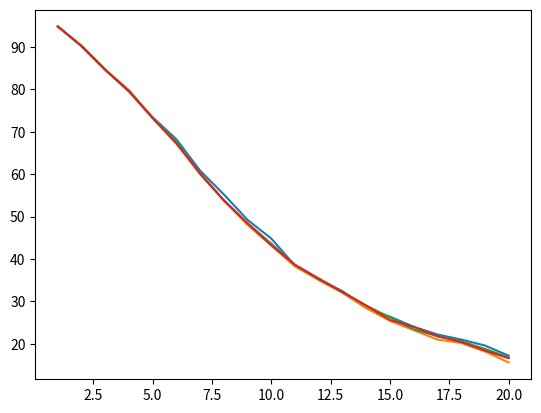

The matplotlib source for this figure: (Note: this script raises an exception after producing the figure.)
import matplotlib.pyplot as plt
import numpy as np
plt.switch_backend('agg')
sample = 500
loss = 'C&W loss'
lg_nat = [28.8, 3.8, 0.0, 0, 0]
pgd_nat = [60.2, 7.0, 0.8, 0, 0]
ldg_nat = [28.8, 3.6, 0, 0, 0]
lrg_nat = [29.2, 3.6, 0.2, 0, 0]
ldg_v2_nat = [29.2, 3.6, 0, 0, 0]

pgd = [94.8, 90.2, 84.6, 79, 73.4,
       66.0, 59.4, 53.2, 48.4, 43.4,
       39, 36.2, 33.6, 32.2, 30.2,
       28.6, 27.6, 26.4, 26.2, 25.8]

lg = [94.8, 90.2, 84.6, 79.6, 73.4,
      68.2, 60.8, 55.2, 49.2, 44.8,
      38.4, 35.2, 32.4, 28.4, 26.4,
      24.0, 22.2, 21, 19.6, 17.2]

ldg = [94.8, 90.2, 84.6, 79.8, 73.2,
       67.2, 60.0, 53.8, 48.0, 43.2,
       38.2, 35.0, 32.0, 28.4, 25.4,
       23.2, 21.0, 20.2, 18.2, 15.6]

ldg_xent = [95.0, 90.2, 84.6, 79.2, 73.4,
            67.2, 60.4, 55.0, 49.0, 44.0,
            38.6, 35.4, 31.6, 28.4, 27.0,
            25.0, 23.4, 21.4, 19.4, 18.6]

ldg_xent_v2 = [95.0, 90.2, 84.6, 79.2, 73.4,
               67.2, 60.4, 55.0, 48.6, 44.0,
               39.0, 35.4, 31.6, 28.4, 27.0,
               25.0, 23.4, 21.4, 19.4, 18.6]

avg_queries = 7500

ldg_NES = [94.8, 90.2, 84.6, 79.2, 73.6,
           67.8, 60.8, 55.2, 48.8, 44.2,
           38.6, 34.6, 31.2, 29.0, 26.6,
           23.4, 24.8, 20.4, 20.0, 20.4]

avg_queries = 5000

ldg_resize2cw = [95.4, 92.6, 89.8, 85.2, 81.0,
                 76.2, 71.4, 66.8, 61.6, 57.0,
                 53.2, 48.4, 44.0, 40.6, 37.8,
                 34.6, 32.0, 29.6, 27.0, 26.0]

ldg_resize2xent = [95.4, 92.6, 89.8, 85.4, 81.0,
                   76.4, 72.0, 67.2, 62.6, 57.0,
                   53.6, 49.4, 45.2, 41.4, 38.4,
                   34.8, 32.6, 31.0, 28.2, 27.6]

ldg_resize2xent_nn = [95.0, 91.4, 86.8, 82.2, 77.6,
                      71.6, 65.4, 59.2, 55.2, 50.0,
                      44.8, 41.0, 37.2, 33.2, 29.4,
                      28.6, 26.8, 23.8, 22.6, 20.0]

ldg_resize2xent_v2 = [95.4, 92.6, 89.8, 85.2, 81.0,
                      76.4, 71.8, 67.6, 62.6, 57.6,
                      53.4, 49.0, 45.4, 42.2, 38.8,
                      35.0, 32.0, 30.2, 28.0, 26.6]

avg_queries = 1850

lq_bbox_100 = [97.0, 96.0, 94.6, 92.6, 90.2,
               86.4, 84, 80, 76.4, 73.2,
               68.6, 62.8, 58.4, 55.2, 49.8,
               43.6, 40.2, 36.2, 32.4, 28.0]

avg_queries = 2100

lq_bbox_1500 = (68.2, 9424)
lq_bbox_1200 = (69.2, 7924)
lq_bbox_1000_1e6 = (69.2, 8909)
lq_bbox_1000 = (70.2, 6818)
lq_bbox_500 = (73.4, 4706)
lq_bbox_250 = (76.0, 3550)
lq_bbox_100 = (80, 2100)
lq_bbox_50 = (84.2, 840)

#Autozoom
auto_l2 = (73.8, 2656)
auto_l2_fix = (96.6, 2656)
auto_linf = (73.8, 1496)
auto_linf_fix = (96.2, 1496)

#500 block size 16 1e07 8 parallel
admm_ldg_par4_over4 = (52.8, 18092, 4638, 252.96)
admm_ldg_par4_over2 = (53.0, 15511, 4014, 162.10)
admm_ldg_par4_over1 = (53.2, 14326, 3720, 122.79)
admm_ldg_par4_over0 = (53.0, 13687, 3588, 59.83)
admm_ldg_par2_over1 = (53.0, 13047, 3857, 180.61)
admm_ldg_par1_over1 = (53.0, 12470, 4030, 300.37)

#500 block size 16 1e07 4 parallel xent
basic_ldg_par4_over0 = (52.4, 14930, 3965, 125)
basic_ldg_par4_over0_centered = (52.6, 14042, 3783, 17)

admm_ldg_par4_over0 = (53.2, 14011, 3711, 67)

admm_ldg_par1_over1 = (53.2, 13012, 4150, 274)

admm_ldg_par2_over1 = (53.2, 13599, 4028, 43)

admm_ldg_par4_over1_centered = (52.8, 15256, 4090, 145)

admm_ldg_par4_over1 = (53.2, 14800, 3727, 124, 33)
admm_ldg_par4_over2 = (53.2, 16225, 4214, 147)
admm_ldg_par4_over4 = (52.8, 18752, 4816, 202)
admm_ldg_par4_over8 = (53.0, 22591, 5695, 343, 58)

#500
admm_ldg_1e07_4 = (52.8, 60985)
admm_ldg_1e07_6 = (53.2, 64150)
admm_ldg_1e07_8 = (53.4, 60859)

#250
admm_ldg_1e05_4 = (54.0, 45758)
admm_ldg_1e06_4 = (50.8, 49337)
admm_ldg_1e07_2 = (48.8, 78421)
admm_ldg_1e07_4 = (48.8, 57933)
admm_ldg_1e07_6 = (49.2, 61545)
admm_ldg_1e07_8 = (49.6, 58234)
admm_ldg_1e08_2 = (48.8, 101430)
admm_ldg_1e08_4 = (48.8, 71493)
admm_ldg_1e08_6 = (48.8, 70760)
admm_ldg_1e08_8 = (48.8, 66172)
admm_ldg_1e09_4 = (48.8, 87523)
admm_ldg_1e09_6 = (48.8, 79861)
admm_ldg_1e09_8 = (48.8, 74783)
admm_ldg_1e09_10 = (48.8, 71733)
admm_ldg_1e09_12 = (48.8, 71067)
admm_ldg_1e09_14 = (48.8, 66188)
admm_ldg_1e09_16 = (48.8, 66039)

ldg_dec_2_05_05 = (56.4, 2466)
ldg_dec_4_05_05 = (60.4, 1149)
ldg_dec_8_05_05 = (70.8, 437)
ldg_dec_4_05_075 = (57.4, 1949)
ldg_dec_8_05_075 = (63.8, 1175)

# mask, min size 1
ldg_mask_100_10 = (71.6, 5029)
ldg_mask_200_20 = (69.6, 5493, 1855)
ldg_mask_300_30 = (69.0, 5723, 1915)
ldg_mask_500_50 = (67.0, 5772, 1984)
ldg_mask_500_200 = (62.4, 6238, 2358)
ldg_mask_1000_300 = (62.2, 6722, 2367)

#mask, min size 8?
ldg_mask_min8_top5 = (63.4, 5785) #blocksize = 2209
ldg_mask_4 = (63, 5619)
ldg_mask_3 = (64.4, 5496)
ldg_mask_2 = (68.2, 5137)

lrg = [94.8, 90.2, 84.6, 79.4, 73.2,
       67.6, 60, 53.8, 48.4, 43.6,
       38.6, 35.2, 32.2, 29.0, 26.2,
       23.4, 21.8, 20.6, 18.8, 16.8]

ldg_v2 = [94.8, 90.2, 84.6, 79.6, 73.2,
          67.2, 60.2, 53.8, 48.4, 43.2,
          38.6, 35.4, 32.2, 29.0, 25.6,
          24.0, 21.8, 20.4, 18.4, 16.6]

ratio_lg = [.59, .56, .54, .53, .53,
            .52, .50, .49, .48, .46,
            .45, .44, .42, .40, .39,
            .38, .36, .34, .34, .33]

submodular_xent = [69.9, 71.1, 71.4, 72.5,
                   73.3, 73.3, 73.7, 74.1]

submodular_xent_v2 = [76.0, 75.4, 75.1, 74.9,
                      75.0, 75.3, 75.4, 75.0]

submodular_cw = [68.0, 69.2, 70.3, 71.5,
                 72.7, 74.3, 75.5, 76.8]

# basic, no overlap
# block_size_2 = 2
adv_queries_2 = 17079
success_round_count_2 = [102, 18, 4, 1, 0]
convergence_stat_2 = [3032, 674, 445, 373, 350]
adv_accuracy_2 = 50.0

# block_size_4 = 4
avg_queries_4 = 18804
success_round_count_4 = [102, 19, 3, 2, 0]
convergence_stat_4 = [3034, 663, 427, 339, 314]
adv_accuracy_4 = 49.6

# block_size_8 = 8
avg_queries_8 = 18668
success_round_count_8 = [106, 18, 3, 1, 0]
convergence_stat_8 = [3033, 654, 401, 305, 276]
adv_accuracy_8 = 48.8

# block_size_16 = 16
avg_queries_16 = 16942
success_round_count_16 = [114, 10, 4, 0, 0]
convergence_stat_16 = [3032, 610, 372, 298, 269]
adv_accuracy_16 = 48.8

# block_size_32 = 32
avg_queries_32 = 19579
success_round_count_32 = [123, 0, 0, 0, 0]
congergence_stat_32 = [3037]
adv_accuracy_32 = 50.8


# basic, overlap
# block size 8, overlap 1
avg_queries_8_1 = 19152
success_round_count_8_1 = [114, 10, 4, 0, 0]
convergence_stat_8_1 = [2977, 623, 379, 299, 274]
adv_accuracy_8_1 = 48.8

# block size 8, overlap 2
avg_queries_8_2 = 21371
success_round_count_8_2 = [115, 10, 3, 0, 0]
convergence_stat_8_2 = [2931, 637, 387, 311, 286]
adv_accuracy_8_2 = 48.8

# block size 8, overlap 3
avg_queries_8_3 = 24036
success_round_count_8_3 = [116, 8, 4, 0, 0]
convergence_stat_8_3 = [2894, 648, 401, 324, 302]
adv_accuracy_8_3 = 48.8

# block size 8, overlap 4
avg_queries_8_4 = 26414
success_round_count_8_4 = [118, 8, 2, 0, 0]
convergence_stat_8_4 = [2870, 658, 415, 349, 322]
adv_accuracy_8_4 = 48.8

#-------------------------ImageNet---------------------------------#

#nat

ldg_resize4 = [0.1, 35843]
ldg_resize8 = [0.7, 9339]
ldg_resize16 = [5.8, 2408]
ldg_resize32 = [23.1, 637]
ldg_resize64 = [54.8, 131]
ldg_resize128 = [69.5, 69]

ldg_dec_8 = [0.2, 10080]
ldg_dec_8_025_05 = [0.2, 4919]

ldg_dec_16 = [0.2, 3807]
ldg_dec_16_025_025 = [0.2, 4059]
ldg_dec_16_05_025 = [1.5, 3111]
ldg_dec_16_5_01 = [3, 2855]

ldg_dec_32 = [1.3, 2683]
ldg_dec_32_reverse = [0.2, 2462]
ldg_dec_32_margin = [0.5, 2447]
ldg_dec_32_10000 = [5.8, 1474]
ldg_dec_32_10000_reverse = [4.3, 1494]
ldg_dec_32_10000_margin = [4.5, 1547]
ldg_dec_32_075_05_margin = [2.6, 2068]
ldg_dec_32_075_05_10000_reverse = [4.9, 1401] #[7.7, 1559]
ldg_dec_32_075_05_10000_margin = [7.0, 1384] #[7.7, 1559]
ldg_dec_32_075_025_margin = [12.8, 988] #[12.8, 1117]
ldg_dec_32_05_075_10000_reverse = [6.0, 1261]
ldg_dec_32_05_075_10000_margin = [6.6, 1406]
ldg_dec_32_05_025_reverse = [0.0, 3202]
ldg_dec_32_05_025_margin = [6.0, 1329] #[7.1, 1397]
ldg_dec_32_05_025 = [8.2, 1214]
ldg_dec_v2_32_05_025 = [6.4, 1204]
ldg_dec_32_05_025_10000_reverse = [7.3, 1359] #[6.6, 1473]
ldg_dec_32_05_025_10000_margin = [6.2, 1311] #[6.6, 1473]
ldg_dec_32_05_025_10000 = [8.2, 1205]
ldg_dec_v2_32_05_025_10000 = [6.0, 1206]
ldg_dec_32_05_02 = [10.8, 1038] #[10.1, 1209]
ldg_dec_v2_32_05_02 = [9.7, 1029]
ldg_dec_32_05_01_reverse = [0.1, 3261]
ldg_dec_32_05_01 = [14.8, 886]
ldg_dec_v2_32_05_01 = [14.8, 872]
ldg_dec_32_025 = [0.5, 3829]
ldg_dec_32_025_025_10000_reverse = [10.4, 1746]
ldg_dec_32_025_025 = [1.6, 2456]
ldg_dec_v2_32_025_025 = [3.9, 1337]
ldg_dec_32_025_025_10000 = [5.8, 1519]

ldg_dec_64 = [6.6, 2369]
ldg_dec_v2_64 = [2.7, 1673]
ldg_dec_64_reverse = [2.8, 2467]
ldg_dec_64_margin = [2.1, 2355]
ldg_dec_v2_64_10000 = [5.7, 1156]
ldg_dec_64_10000_reverse = [9.1, 1162]
ldg_dec_64_10000_margin = [8.8, 1209] #[11.4, 1136]
ldg_dec_v2_64_05_075 = [0.2, 2485]
ldg_dec_64_05_075_margin = [0.3, 5111]
ldg_dec_64_05_075 = [0.4, 5755]
ldg_dec_64_05_075_10000 = [14.1, 1006]
ldg_dec_64_v2_05_075_10000 = [5.6, 1243]
ldg_dec_64_05_075_10000_reverse = [23.9, 454]
ldg_dec_64_05_025_margin = [25.4, 428] #[25.5, 466]

ldg_dec_128 = [22.9, 1537]
ldg_dec_v2_128_05_1 = [0.1, 2247]
ldg_dec_v2_128_05_1_10000 = [5.7, 1103]
ldg_dec_v2_128_05_09 = [0.4, 2833]
ldg_dec_v2_128_05_075_10000 = [6.2, 1278]
ldg_dec_128_05_075 = [14.2, 1660] # [1.6, 8590]?
ldg_dec_v2_128_05_075 = [0.1, 3553]

#intersection
ldg_dec_v2_128_05_1_10000 = [5.4, 1178]
ldg_dec_v2_128_05_1_10000_new = [4.3, 988]

#bandit
bandit = [7.4, 1437]
bandit_benchmark = [4.9, 1141]
bandit_benchmark500 = [5.6, 1029]

bandit_tensorflow_torchprocessing = [7.6, 1412]
bandit_tensorflow_fd_eta = [11.6, 1361]
bandit_tensorflow2000_shuffle = [8.3, 1313]
bandit_tensorflow2500_shuffle = [7.3, 1449]
bandit_tensorflow1000all_shuffle = [7.1, 1486]
bandit_tensorflow2500all_shuffle = [7.6, 1419]

bandit_tensorflow1000all_shuffle_new1 = [5.6, 1355]
bandit_tensorflow1000all_shuffle_new2 = [7.5, 1440]
bandit_tensorflow1000test_new = [7.5, 1376]


bandit_tensorflow_newnorm10000 = [7.9, 1408]

bandit_pytorch1000 = [6.4, 1287]
bandit_pytorch2500_newnorm = [6.5, 1330]
bandit_pytorch2000_shuffle = [5.6, 1240]

# first pass
vanilla = [1.8, 686]
early_stop = [1.8, 639]

# targeted
ours = [0.1, 11920]

# rgb
mmp = 1062869
ppm = 1146255
pmp = 988835
mpm = 1009322
mpp = 1174452
pmm = 1162928
ppp = 1193967
mmm = 1201472

p = 13436104
m = 13384196

# baseline!

# untargeted 10000
pgd = [0.05, 20]

bandit1 = [7.64, 1425]
bandit2 = [7.12, 1359]
bandit3 = [7.76, 1406]
bandit4 = [7.92, 1453]
bandit = [7.61, 1410]

bandit_all1 = [7.80, 1363]
bandit_all2 = [7.72, 1294]
bandit_all3 = [7.68, 1355]
bandit_all4 = [6.28, 1324]
bandit_all = [7.37, 1334]

#adv

ldg_resize8 = [1.3, 9133]
ldg_resize16 = [4.9, 2327]
ldg_resize32 = [15.6, 637]
ldg_resize64 = [52.2, 130]
ldg_resize128 = [69.7, 68]

ldg_dec_8 = [0.4, 9928]
ldg_dec_16 = [0.5, 3562]
ldg_dec_32 = [1.7, 2267]
ldg_dec_64 = [6.2, 2025]
ldg_dec_128 = [22.3, 1312]

x = [(x+1) for x in range(20)]


plt.plot(x, lg)
plt.plot(x, ldg)
plt.plot(x, lrg)
plt.plot(x, ldg_v2)
plt.plot(x, pgd)
plt.legend(['lg', 'ldg', 'lrg', 'ldg_v2', 'pgd'])
plt.xlabel('eps')
plt.ylabel('accuracy')
plt.title('target: Resnet adv_trained w/ PGD. sample size: {}, loss: {}'.format(sample, loss))
plt.savefig('out/results_{}_{}.png'.format(sample, loss))
plt.close()

'''
plt.plot(x, ldg_xent)
plt.plot(x, ldg)
plt.plot(x, pgd)
plt.xlabel('eps')
plt.ylabel('accuracy')
plt.legend(['ldg_xent', 'ldg', 'pgd'])
plt.title('target: Resnet adv_trained w/ PGD. sample:size: {}'.format(sample, loss))
plt.savefig('out/blackbox comparison4.png')
plt.close()
'''

x_ = [1, 2, 3, 4, 5]
plt.plot(x_, success_round_count_8)
#plt.plot(x_, success_round_count_8_1)
plt.plot(x_, success_round_count_8_2)
#plt.plot(x_, success_round_count_8_3)
plt.plot(x_, success_round_count_8_4)
plt.xlabel('round')
plt.ylabel('# of successes')
plt.xticks(np.arange(min(x_), max(x_)+1, 1.0))
plt.legend(['no overlap', 'overlap 2', 'overlap 4'])
plt.title('eps=8, block_size=8, no admm, sample_size=250')
plt.savefig('out/overlap_comparison.png')
plt.close()

bench_mark = [3012, 492, 211, 152, 129, 121, 116, 101, 100, 66, 70, 91, 82, 83, 91, 80, 77, 100, 89, 74]
_1e_9__400 = [3012, 498, 184, 125, 73, 16, 6, 0, 0, 0, 0, 0, 0, 0, 0, 0, 0, 0, 0, 0]
_1e_9__300 = [3012, 505, 205, 121, 90, 44, 27, 5, 0, 0, 0, 0, 0, 0, 0, 0, 0, 0, 0, 0]
_1e_9__200 = [3012, 504, 203, 144, 132, 81, 65, 65, 40, 27, 15, 7, 2, 0, 0, 0, 0, 0, 0, 0]
_1e_9__110 = [3012, 499, 203, 162, 135, 118, 111, 77, 84, 70, 83, 101, 87, 85, 78, 72, 69, 69, 99, 102]

plt.plot(x, bench_mark)
plt.plot(x, _1e_9__110)
plt.plot(x, _1e_9__200)
plt.plot(x, _1e_9__300)
plt.plot(x, _1e_9__400)
plt.ylim(0,600)
plt.xlabel('round')
plt.ylabel('# of changed pixels')
plt.legend(['no admm', 'tau=1.1', 'tau=2', 'tau=3', 'tau=4'])
plt.title('eps=8, block_size=8, admm, rho=1e-9, sample_size=1')
plt.savefig('out/admm_comparison.png')
plt.close()
